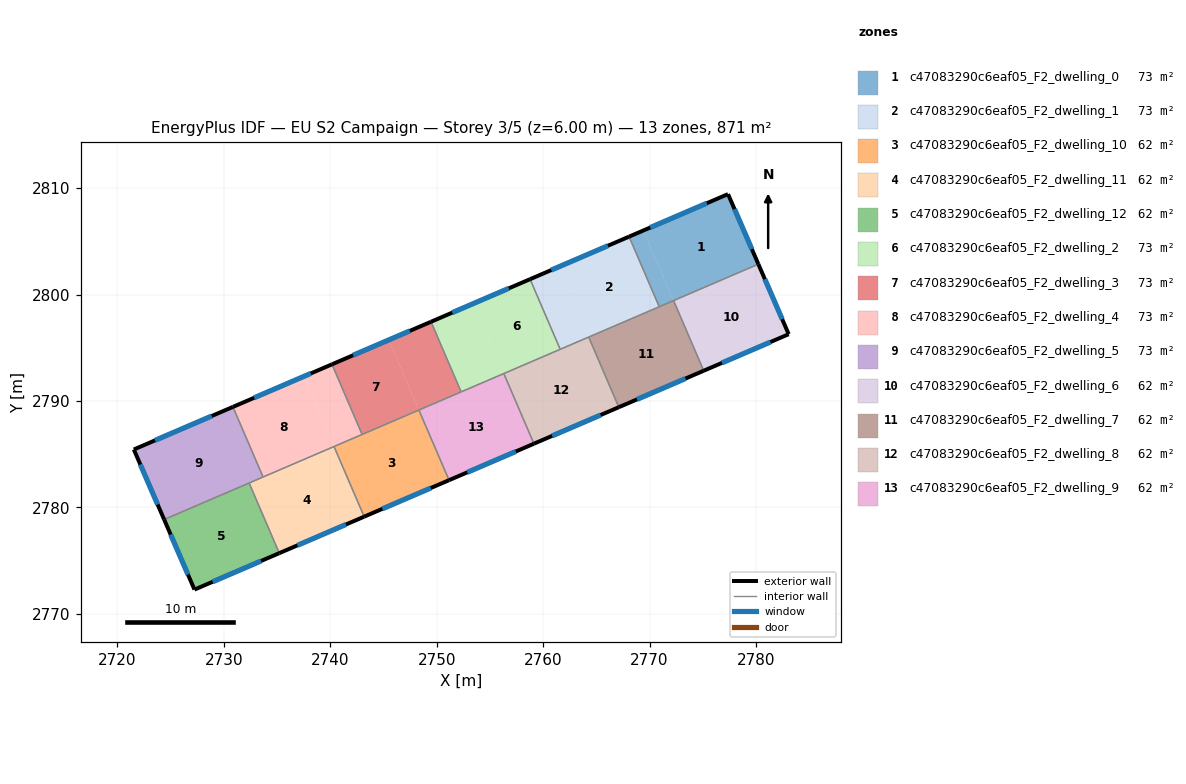
=== STOREY PLAN SPEC (per zone: floor XY polygon, exterior-wall plan segments, windows/doors) ===
zone 1: c47083290c6eaf05_F2_dwelling_0  (72.6 m²)
  floor: (2777.37, 2809.44) (2780.22, 2802.86) (2772.25, 2799.43) (2769.42, 2806.02)
  floor: (2769.42, 2806.02) (2772.25, 2799.43) (2770.91, 2798.86) (2768.08, 2805.44)
  exterior wall: (2780.22, 2802.86) – (2777.37, 2809.44)  [7.2 m]
    window: (2779.61, 2804.27) – (2777.98, 2808.03)  [7.0 m²]
  exterior wall: (2777.37, 2809.44) – (2768.08, 2805.44)  [10.1 m]
    window: (2775.38, 2808.58) – (2770.07, 2806.30)  [9.9 m²]
  interior walls: 3
zone 2: c47083290c6eaf05_F2_dwelling_1  (72.6 m²)
  floor: (2761.44, 2802.59) (2764.27, 2796.00) (2761.61, 2794.86) (2758.78, 2801.44)
  floor: (2768.08, 2805.44) (2770.91, 2798.86) (2764.27, 2796.00) (2761.44, 2802.59)
  exterior wall: (2768.08, 2805.44) – (2758.78, 2801.44)  [10.1 m]
    window: (2766.09, 2804.59) – (2760.77, 2802.30)  [9.9 m²]
  interior walls: 4
zone 3: c47083290c6eaf05_F2_dwelling_10  (62.2 m²)
  floor: (2748.33, 2789.15) (2751.16, 2782.56) (2743.19, 2779.14) (2740.36, 2785.73)
  exterior wall: (2743.19, 2779.14) – (2751.17, 2782.57)  [8.7 m]
    window: (2744.90, 2779.87) – (2749.46, 2781.83)  [8.5 m²]
  interior walls: 4
zone 4: c47083290c6eaf05_F2_dwelling_11  (62.2 m²)
  floor: (2740.36, 2785.73) (2743.19, 2779.14) (2735.22, 2775.71) (2732.39, 2782.30)
  exterior wall: (2735.22, 2775.71) – (2743.19, 2779.14)  [8.7 m]
    window: (2736.93, 2776.45) – (2741.49, 2778.40)  [8.5 m²]
  interior walls: 4
zone 5: c47083290c6eaf05_F2_dwelling_12  (62.2 m²)
  floor: (2732.38, 2782.30) (2735.21, 2775.71) (2727.25, 2772.29) (2724.41, 2778.87)
  floor: (2732.38, 2782.30) (2733.73, 2779.17) (2735.21, 2775.71)
  exterior wall: (2727.25, 2772.29) – (2735.22, 2775.71)  [8.7 m]
    window: (2728.96, 2773.02) – (2733.51, 2774.98)  [8.5 m²]
  exterior wall: (2724.41, 2778.87) – (2727.25, 2772.29)  [7.2 m]
    window: (2725.02, 2777.46) – (2726.64, 2773.70)  [7.0 m²]
  interior walls: 2
zone 6: c47083290c6eaf05_F2_dwelling_2  (72.6 m²)
  floor: (2758.78, 2801.44) (2761.61, 2794.86) (2756.30, 2792.58) (2753.47, 2799.16)
  floor: (2753.47, 2799.16) (2756.30, 2792.58) (2752.30, 2790.86) (2749.47, 2797.45)
  exterior wall: (2758.78, 2801.44) – (2749.47, 2797.45)  [10.1 m]
    window: (2756.78, 2800.59) – (2751.47, 2798.30)  [9.9 m²]
  interior walls: 4
zone 7: c47083290c6eaf05_F2_dwelling_3  (72.6 m²)
  floor: (2745.50, 2795.74) (2748.33, 2789.15) (2743.00, 2786.86) (2740.17, 2793.45)
  floor: (2749.47, 2797.45) (2752.30, 2790.86) (2748.33, 2789.15) (2745.50, 2795.74)
  exterior wall: (2749.47, 2797.45) – (2740.17, 2793.45)  [10.1 m]
    window: (2747.48, 2796.59) – (2742.16, 2794.30)  [9.9 m²]
  interior walls: 4
zone 8: c47083290c6eaf05_F2_dwelling_4  (72.6 m²)
  floor: (2737.52, 2792.31) (2740.35, 2785.72) (2733.70, 2782.86) (2730.87, 2789.45)
  floor: (2740.17, 2793.45) (2743.00, 2786.86) (2740.35, 2785.72) (2737.52, 2792.31)
  exterior wall: (2740.17, 2793.45) – (2730.87, 2789.45)  [10.1 m]
    window: (2738.18, 2792.59) – (2732.86, 2790.31)  [9.9 m²]
  interior walls: 4
zone 9: c47083290c6eaf05_F2_dwelling_5  (72.6 m²)
  floor: (2730.87, 2789.45) (2733.70, 2782.86) (2724.41, 2778.87) (2721.56, 2785.45)
  exterior wall: (2721.56, 2785.45) – (2724.41, 2778.87)  [7.2 m]
    window: (2722.17, 2784.04) – (2723.79, 2780.28)  [7.0 m²]
  exterior wall: (2730.87, 2789.45) – (2721.56, 2785.45)  [10.1 m]
    window: (2728.87, 2788.59) – (2723.55, 2786.30)  [9.9 m²]
  interior walls: 3
zone 10: c47083290c6eaf05_F2_dwelling_6  (62.2 m²)
  floor: (2780.22, 2802.85) (2783.07, 2796.28) (2775.09, 2792.85) (2772.26, 2799.43)
  exterior wall: (2783.07, 2796.28) – (2780.22, 2802.86)  [7.2 m]
    window: (2782.46, 2797.69) – (2780.83, 2801.45)  [7.0 m²]
  exterior wall: (2775.09, 2792.85) – (2783.07, 2796.28)  [8.7 m]
    window: (2776.80, 2793.58) – (2781.36, 2795.54)  [8.5 m²]
  interior walls: 2
zone 11: c47083290c6eaf05_F2_dwelling_7  (62.2 m²)
  floor: (2772.26, 2799.43) (2775.09, 2792.85) (2775.08, 2792.84) (2772.25, 2799.42)
  floor: (2772.26, 2799.43) (2772.25, 2799.42) (2775.08, 2792.84) (2775.09, 2792.85) (2767.11, 2789.42) (2764.28, 2796.01)
  exterior wall: (2767.11, 2789.42) – (2775.09, 2792.85)  [8.7 m]
    window: (2768.82, 2790.15) – (2773.38, 2792.11)  [8.5 m²]
  interior walls: 4
zone 12: c47083290c6eaf05_F2_dwelling_8  (62.2 m²)
  floor: (2764.27, 2796.00) (2767.10, 2789.42) (2759.14, 2785.99) (2756.31, 2792.58)
  exterior wall: (2759.14, 2785.99) – (2767.11, 2789.42)  [8.7 m]
    window: (2760.85, 2786.73) – (2765.41, 2788.68)  [8.5 m²]
  interior walls: 4
zone 13: c47083290c6eaf05_F2_dwelling_9  (62.2 m²)
  floor: (2756.30, 2792.58) (2759.13, 2785.99) (2751.17, 2782.57) (2748.34, 2789.15)
  exterior wall: (2751.17, 2782.57) – (2759.14, 2785.99)  [8.7 m]
    window: (2752.87, 2783.30) – (2757.43, 2785.26)  [8.5 m²]
  interior walls: 4

=== DERIVED (storey summary) ===
Building: EU S2 Campaign
Storey: 3 of 5  (floor level z = 6.00 m)
Storey gross floor area: 870.8 m²
Zones on this storey: 13
  - c47083290c6eaf05_F2_dwelling_0: floor 72.6 m²; exterior wall 17.3 m (51.9 m²); 2 window(s) 16.9 m²; WWR 32.7%
  - c47083290c6eaf05_F2_dwelling_1: floor 72.6 m²; exterior wall 10.1 m (30.4 m²); 1 window(s) 9.9 m²; WWR 32.7%
  - c47083290c6eaf05_F2_dwelling_10: floor 62.2 m²; exterior wall 8.7 m (26.0 m²); 1 window(s) 8.5 m²; WWR 32.7%
  - c47083290c6eaf05_F2_dwelling_11: floor 62.2 m²; exterior wall 8.7 m (26.0 m²); 1 window(s) 8.5 m²; WWR 32.7%
  - c47083290c6eaf05_F2_dwelling_12: floor 62.2 m²; exterior wall 15.8 m (47.5 m²); 2 window(s) 15.5 m²; WWR 32.7%
  - c47083290c6eaf05_F2_dwelling_2: floor 72.6 m²; exterior wall 10.1 m (30.4 m²); 1 window(s) 9.9 m²; WWR 32.7%
  - c47083290c6eaf05_F2_dwelling_3: floor 72.6 m²; exterior wall 10.1 m (30.4 m²); 1 window(s) 9.9 m²; WWR 32.7%
  - c47083290c6eaf05_F2_dwelling_4: floor 72.6 m²; exterior wall 10.1 m (30.4 m²); 1 window(s) 9.9 m²; WWR 32.7%
  - c47083290c6eaf05_F2_dwelling_5: floor 72.6 m²; exterior wall 17.3 m (51.9 m²); 2 window(s) 17.0 m²; WWR 32.7%
  - c47083290c6eaf05_F2_dwelling_6: floor 62.2 m²; exterior wall 15.9 m (47.6 m²); 2 window(s) 15.5 m²; WWR 32.7%
  - c47083290c6eaf05_F2_dwelling_7: floor 62.2 m²; exterior wall 8.7 m (26.0 m²); 1 window(s) 8.5 m²; WWR 32.7%
  - c47083290c6eaf05_F2_dwelling_8: floor 62.2 m²; exterior wall 8.7 m (26.0 m²); 1 window(s) 8.5 m²; WWR 32.7%
  - c47083290c6eaf05_F2_dwelling_9: floor 62.2 m²; exterior wall 8.7 m (26.0 m²); 1 window(s) 8.5 m²; WWR 32.7%
Zone adjacency (shared interzone walls):
  - c47083290c6eaf05_F2_dwelling_0 ↔ c47083290c6eaf05_F2_dwelling_1
  - c47083290c6eaf05_F2_dwelling_0 ↔ c47083290c6eaf05_F2_dwelling_6
  - c47083290c6eaf05_F2_dwelling_0 ↔ c47083290c6eaf05_F2_dwelling_7
  - c47083290c6eaf05_F2_dwelling_1 ↔ c47083290c6eaf05_F2_dwelling_2
  - c47083290c6eaf05_F2_dwelling_1 ↔ c47083290c6eaf05_F2_dwelling_7
  - c47083290c6eaf05_F2_dwelling_1 ↔ c47083290c6eaf05_F2_dwelling_8
  - c47083290c6eaf05_F2_dwelling_10 ↔ c47083290c6eaf05_F2_dwelling_11
  - c47083290c6eaf05_F2_dwelling_10 ↔ c47083290c6eaf05_F2_dwelling_3
  - c47083290c6eaf05_F2_dwelling_10 ↔ c47083290c6eaf05_F2_dwelling_4
  - c47083290c6eaf05_F2_dwelling_10 ↔ c47083290c6eaf05_F2_dwelling_9
  - c47083290c6eaf05_F2_dwelling_11 ↔ c47083290c6eaf05_F2_dwelling_12
  - c47083290c6eaf05_F2_dwelling_11 ↔ c47083290c6eaf05_F2_dwelling_4
  - c47083290c6eaf05_F2_dwelling_11 ↔ c47083290c6eaf05_F2_dwelling_5
  - c47083290c6eaf05_F2_dwelling_12 ↔ c47083290c6eaf05_F2_dwelling_5
  - c47083290c6eaf05_F2_dwelling_2 ↔ c47083290c6eaf05_F2_dwelling_3
  - c47083290c6eaf05_F2_dwelling_2 ↔ c47083290c6eaf05_F2_dwelling_8
  - c47083290c6eaf05_F2_dwelling_2 ↔ c47083290c6eaf05_F2_dwelling_9
  - c47083290c6eaf05_F2_dwelling_3 ↔ c47083290c6eaf05_F2_dwelling_4
  - c47083290c6eaf05_F2_dwelling_3 ↔ c47083290c6eaf05_F2_dwelling_9
  - c47083290c6eaf05_F2_dwelling_4 ↔ c47083290c6eaf05_F2_dwelling_5
  - c47083290c6eaf05_F2_dwelling_6 ↔ c47083290c6eaf05_F2_dwelling_7
  - c47083290c6eaf05_F2_dwelling_7 ↔ c47083290c6eaf05_F2_dwelling_8
  - c47083290c6eaf05_F2_dwelling_8 ↔ c47083290c6eaf05_F2_dwelling_9